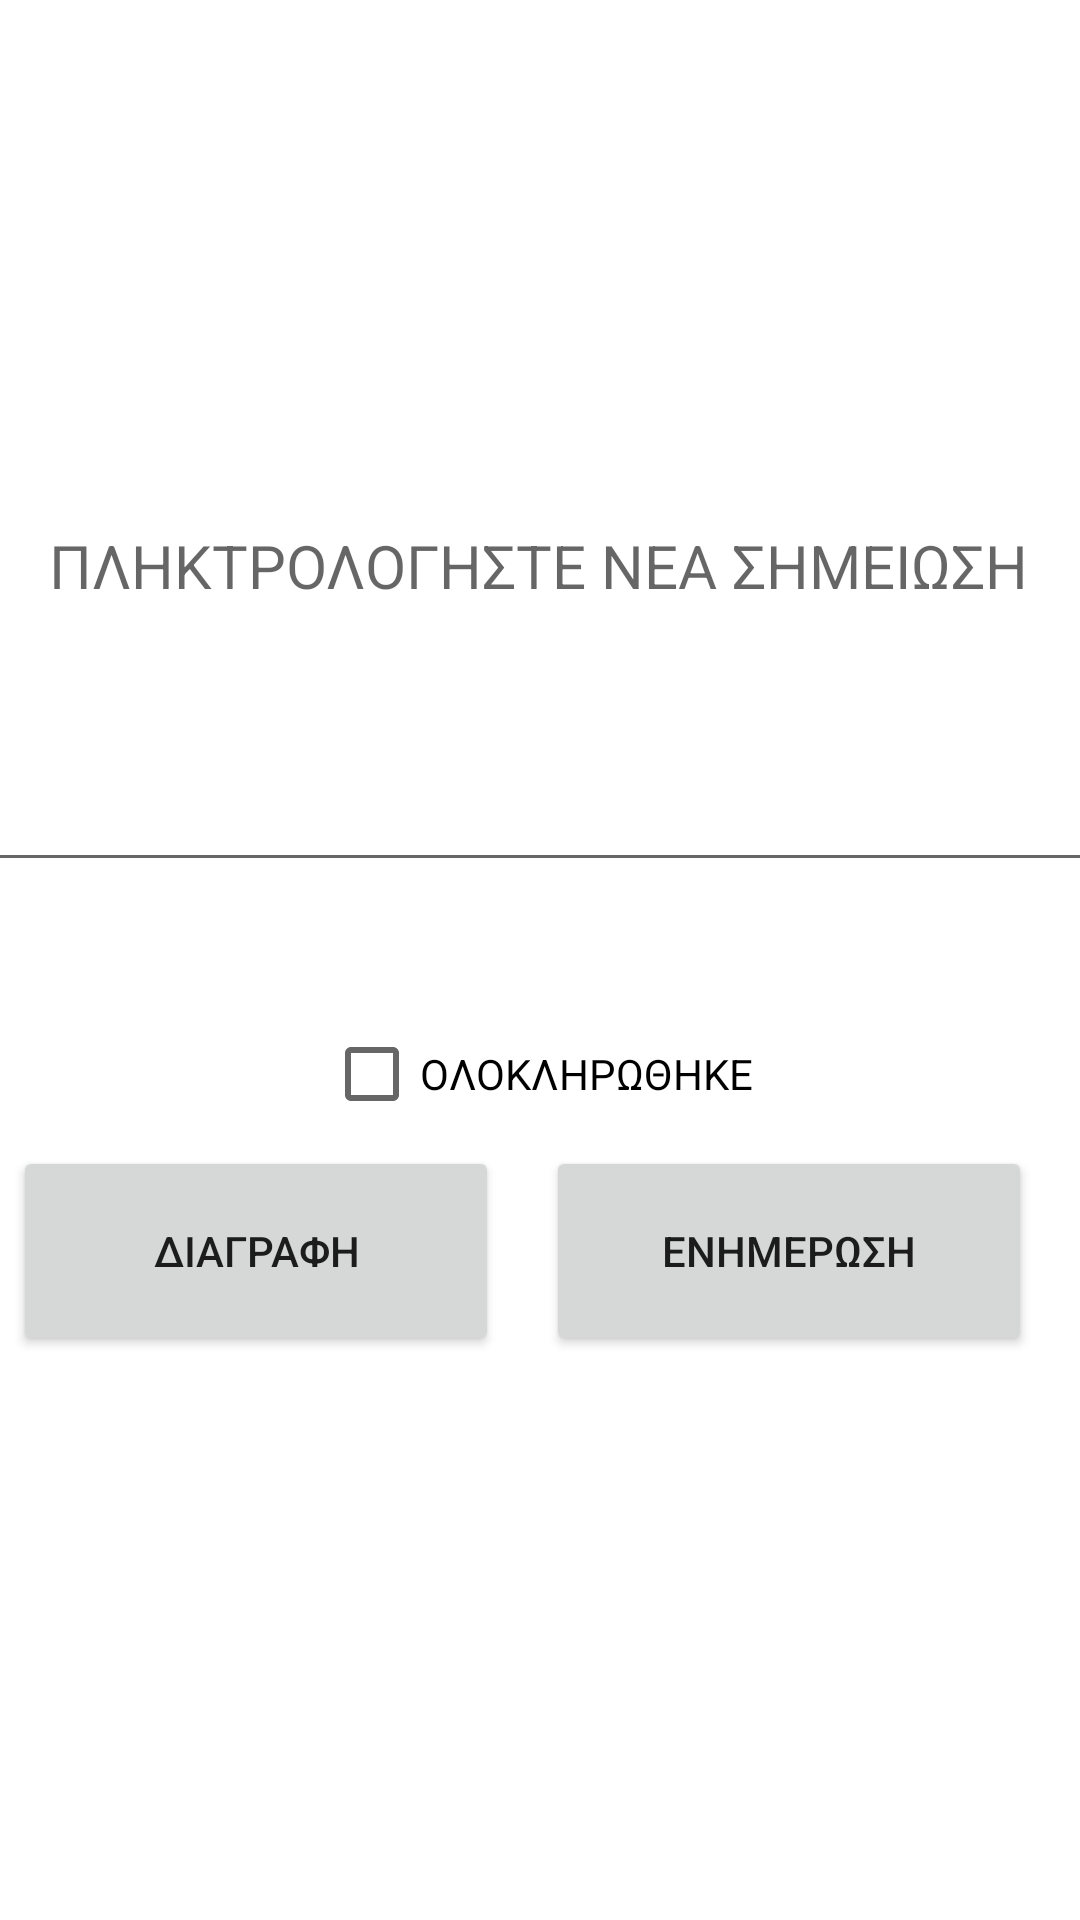

Android layout source for this screen:
<!-- AndroidManifest.xml: application theme Theme.Evetagenda -->
<!-- res/layout/activity_todo_delete_edit.xml -->
<?xml version="1.0" encoding="utf-8"?>
<androidx.constraintlayout.widget.ConstraintLayout xmlns:android="http://schemas.android.com/apk/res/android"
    xmlns:app="http://schemas.android.com/apk/res-auto"
    xmlns:tools="http://schemas.android.com/tools"
    android:layout_width="match_parent"
    android:layout_height="match_parent"
    tools:context=".ui.note.note_list.NoteListFragment">

    <EditText
        android:id="@+id/text_home"
        android:layout_width="380dp"
        android:layout_height="214dp"
        android:layout_marginStart="8dp"
        android:layout_marginTop="8dp"
        android:layout_marginEnd="8dp"
        android:hint="ΠΛΗΚΤΡΟΛΟΓΗΣΤΕ ΝΕΑ ΣΗΜΕΙΩΣΗ"
        android:textAlignment="center"
        android:textSize="20sp"
        app:layout_constraintBottom_toBottomOf="parent"
        app:layout_constraintEnd_toEndOf="parent"
        app:layout_constraintHorizontal_bias="0.533"
        app:layout_constraintStart_toStartOf="parent"
        app:layout_constraintTop_toTopOf="parent"
        app:layout_constraintVertical_bias="0.172" />

    <Button
        android:id="@+id/submit_button"
        android:layout_width="162dp"
        android:layout_height="70dp"
        android:layout_marginEnd="16dp"
        android:layout_marginBottom="188dp"
        android:text="ΕΝΗΜΕΡΩΣΗ"
        app:layout_constraintBottom_toBottomOf="parent"
        app:layout_constraintEnd_toEndOf="parent" />

    <Button
        android:id="@+id/delete_button"
        android:layout_width="162dp"
        android:layout_height="70dp"
        android:layout_marginBottom="188dp"
        android:text="ΔΙΑΓΡΑΦΗ"
        app:layout_constraintBottom_toBottomOf="parent"
        app:layout_constraintEnd_toStartOf="@+id/submit_button"
        app:layout_constraintHorizontal_bias="0.213"
        app:layout_constraintStart_toStartOf="parent"
        app:layout_constraintTop_toBottomOf="@+id/done"
        app:layout_constraintVertical_bias="1.0" />

    <CheckBox
        android:id="@+id/done"
        android:layout_width="wrap_content"
        android:layout_height="wrap_content"
        android:layout_marginTop="40dp"
        android:text="ΟΛΟΚΛΗΡΩΘΗΚΕ"
        app:layout_constraintBottom_toTopOf="@+id/submit_button"
        app:layout_constraintEnd_toEndOf="parent"
        app:layout_constraintHorizontal_bias="0.498"
        app:layout_constraintStart_toStartOf="parent"
        app:layout_constraintTop_toBottomOf="@+id/text_home"
        app:layout_constraintVertical_bias="0.3" />
</androidx.constraintlayout.widget.ConstraintLayout>
<!-- resources referenced by this layout -->
<resources>
  <style name="Theme.Evetagenda" parent="Theme.MaterialComponents.DayNight.DarkActionBar">
          
          <item name="colorPrimary">@color/purple_500</item>
          <item name="colorPrimaryVariant">@color/purple_700</item>
          <item name="colorOnPrimary">@color/white</item>
          
          <item name="colorSecondary">@color/teal_200</item>
          <item name="colorSecondaryVariant">@color/teal_700</item>
          <item name="colorOnSecondary">@color/black</item>
          
          <item name="android:statusBarColor" tools:targetApi="l">?attr/colorPrimaryVariant</item>
          
      </style>
  <color name="purple_500">#9BC7CC</color>
  <color name="purple_700">#FF000000</color>
  <color name="white">#FFFFFFFF</color>
  <color name="teal_200">#FF03DAC5</color>
  <color name="teal_700">#FF018786</color>
  <color name="black">#FF000000</color>
</resources>
